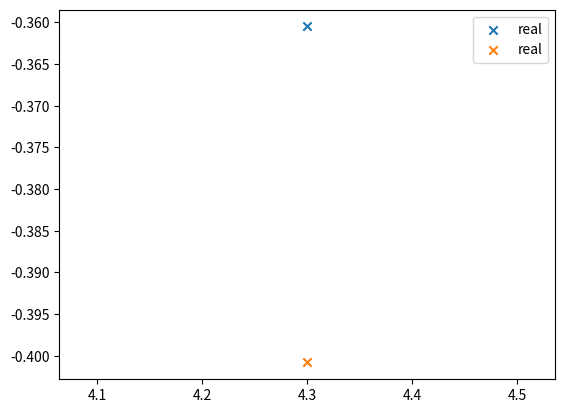

Source code (Python):
import numpy as np
import matplotlib.pyplot as plt
from scipy.optimize import minimize
from scipy.linalg import inv


class GPR:

    def __init__(self, optimize=False):
        self.is_fit = False
        self.x = None
        self.y = None
        # s越大越平滑，sigma越大训练点之间的预测方差越大，所以选择s大，sigma小。
        self.params = {"s": 2, "sigma": 0.1}  # 4.3 0.5 起重机的参数
        self.optimize = optimize

        self.Kff = None
        self.Kff_inv = None
        self.X_pre = None
        self.mu = None
        self.cov = None

    def negative_log_likelihood_loss(self, params):
        self.params["s"], self.params["sigma"] = params[0], params[1]
        Kyy = self.kernel(self.x, self.x) + 1e-8 * np.eye(len(self.x))
        # print(0.5 * self.y.T.dot(np.linalg.inv(Kyy)).dot(self.y) + 0.5 * np.linalg.slogdet(Kyy)[1] + 0.5 * len(
        #             self.x) * np.log(2 * np.pi))
        return 0.5 * self.y.T.dot(np.linalg.inv(Kyy)).dot(self.y) + 0.5 * np.linalg.slogdet(Kyy)[1] + 0.5 * len(
            self.x) * np.log(2 * np.pi)

    def fit(self, X, Y):
        self.x = np.asarray(X)
        self.y = np.asarray(Y)
        if self.optimize:
            res = minimize(self.negative_log_likelihood_loss,
                           np.asarray([self.params["s"], self.params["sigma"]]),
                           bounds=[(1e-4, 200), (1e-4, 200)],
                           method='L-BFGS-B')
            self.params["s"], self.params["sigma"] = res.x[0], res.x[1]

        self.is_fit = True
        self.Kff = self.kernel(self.x, self.x)  # (N, N)
        # self.Kff_inv = np.linalg.inv(self.Kff + 1e-8 * np.eye(len(self.x)))  # (N, N)
        self.Kff_inv = np.linalg.inv(self.Kff + 1e-8 * np.eye(len(self.x)))  # (N, N) 置信区间

        # self.Kff_inv = np.tril(self.Kff_inv)
        # self.Kff_inv += self.Kff_inv.T - np.diag(self.Kff_inv.diagonal())

    def predict(self, X_pre):
        if not self.is_fit:
            print("is_fit is not initialized, please execute fit function first.")
            return
        self.X_pre = np.asarray(X_pre)
        Kyy = self.kernel(self.X_pre, self.X_pre)  # (k, k)
        Kfy = self.kernel(self.x, self.X_pre)  # (N, k)
        self.mu = Kfy.T.dot(self.Kff_inv).dot(self.y)

        ''' 循环方式测试矩阵相乘的代码 2021.02.02
        m = 0
        for j in range(Kfy.shape[0]):
            temp = 0
            for i in range(Kfy.shape[0]):
                temp += (Kfy[i] * self.Kff_inv.T[j][i])
            m += self.y[j] * temp
        '''

        self.cov = Kyy - Kfy.T.dot(self.Kff_inv).dot(Kfy)
        return self.mu, self.cov

    def kernel(self, x1, x2):
        dist_matrix = np.sum(x1 ** 2, 1).reshape(-1, 1) + np.sum(x2 ** 2, 1) - 2 * np.dot(x1, x2.T)
        return self.params["sigma"] ** 2 * np.exp(-0.5 / self.params["s"] ** 2 * dist_matrix)  # RBF核

    # def kernel(self, x1, x2):
    #     """Easy to understand but inefficient."""
    #     m, n = x1.shape[0], x2.shape[0]
    #     dist_matrix = np.zeros((m, n), dtype=float)
    #     for i in range(m):
    #         for j in range(n):
    #             dist_matrix[i][j] = np.sum((x1[i] - x2[j]) ** 2)
    #     return self.params["sigma"] ** 2 * np.exp(- 0.5 / self.params["s"] ** 2 * dist_matrix)


if __name__ == "__main__":
    def y_func(x, noise_sigma=0.0):
        x = np.asarray(x)
        y = np.cos(x) + np.random.normal(0, noise_sigma, size=x.shape)
        return y.tolist()


    x = np.array([3, 1, 4, 5, 9]).reshape(-1, 1)
    y = y_func(x, noise_sigma=1e-4)
    test_X = np.arange(0, 10, 0.1).reshape(-1, 1)
    gpr = GPR(optimize=True)  #
    gpr.fit(x, y)  #
    # mu, cov = gpr.predict(test_X)
    # test_y = mu.ravel()
    # uncertainty = 1.96 * np.sqrt(np.diag(cov))
    plt.figure()
    # plt.title("s=%.2f sigma=%.2f" % (gpr.params["s"], gpr.params["sigma"]))
    # plt.fill_between(test_X.ravel(), test_y + uncertainty, test_y - uncertainty, alpha=0.1)
    # plt.plot(test_X, np.cos(test_X), label="real")
    # plt.plot(test_X, test_y, label="predict")
    """ 2021.01.18 单点测试"""
    x2 = np.array([4.3]).reshape(-1, 1)
    mu1, cov1 = gpr.predict(x2)
    plt.scatter(x2, mu1.ravel(), label="real", marker="x")
    plt.scatter(x2, y_func(x2), label="real", marker="x")

    plt.legend()
    # plt.show()
